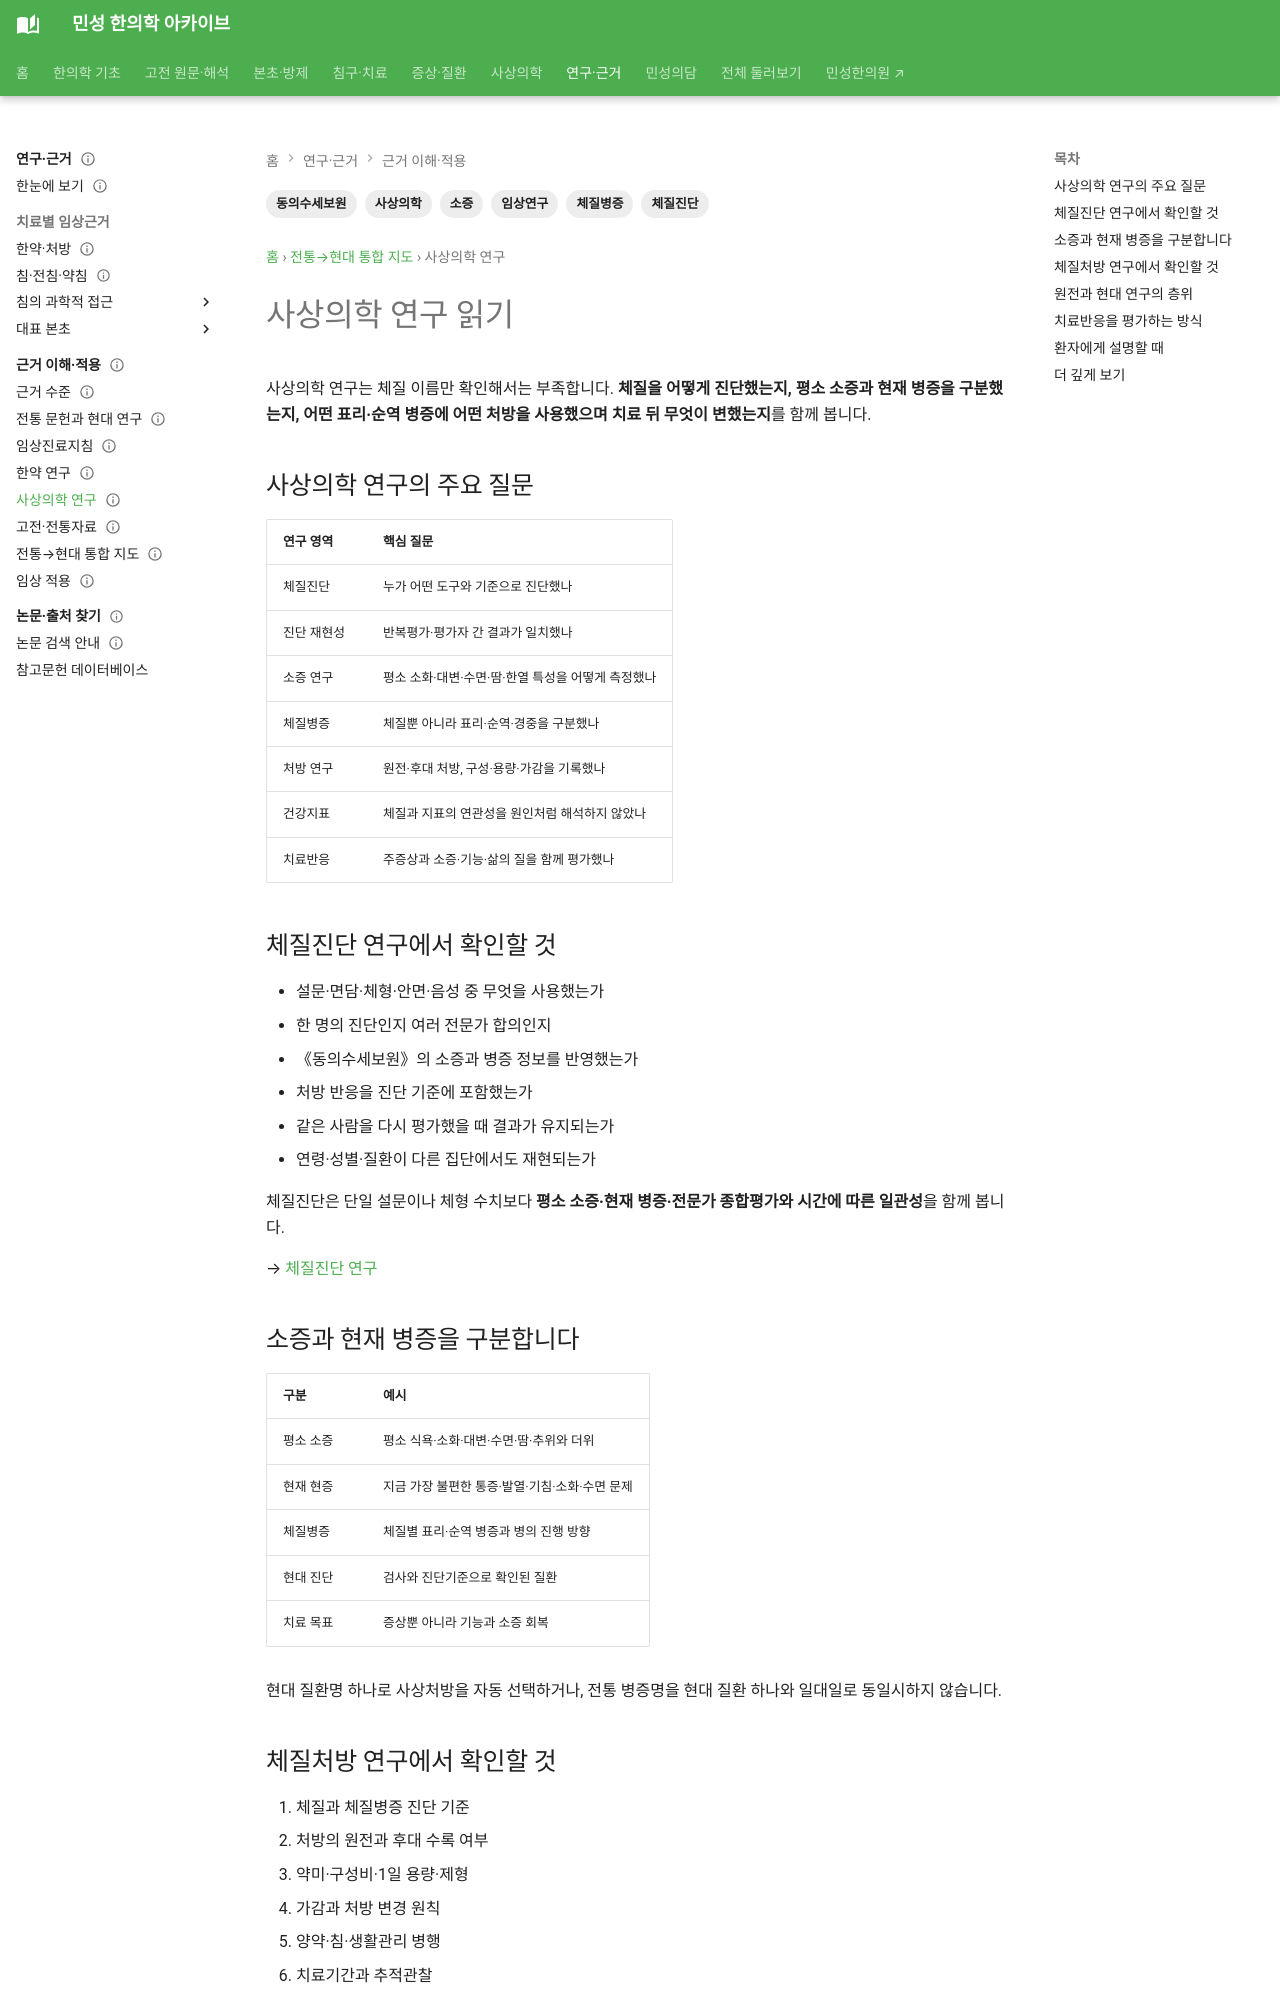

repository: joowon1111/minseong-korean-medicine-wiki · page: evidence-integrated/sasang-evidence/index.html · generator: mkdocs

---
title: 사상의학 연구 읽기
description: 체질진단의 재현성, 평소 소증과 현재 체질병증, 표리·순역, 처방 구성·용량과 치료반응을 구분해 사상의학 연구를 읽습니다.
tags: [사상의학, 체질진단, 소증, 체질병증, 동의수세보원, 임상연구]
status: 검토완료
last_reviewed: '2026-08-29'
---
# 사상의학 연구 읽기

사상의학 연구는 체질 이름만 확인해서는 부족합니다. **체질을 어떻게 진단했는지, 평소 소증과 현재 병증을 구분했는지, 어떤 표리·순역 병증에 어떤 처방을 사용했으며 치료 뒤 무엇이 변했는지**를 함께 봅니다.

## 사상의학 연구의 주요 질문

| 연구 영역 | 핵심 질문 |
|---|---|
| 체질진단 | 누가 어떤 도구와 기준으로 진단했나 |
| 진단 재현성 | 반복평가·평가자 간 결과가 일치했나 |
| 소증 연구 | 평소 소화·대변·수면·땀·한열 특성을 어떻게 측정했나 |
| 체질병증 | 체질뿐 아니라 표리·순역·경중을 구분했나 |
| 처방 연구 | 원전·후대 처방, 구성·용량·가감을 기록했나 |
| 건강지표 | 체질과 지표의 연관성을 원인처럼 해석하지 않았나 |
| 치료반응 | 주증상과 소증·기능·삶의 질을 함께 평가했나 |

## 체질진단 연구에서 확인할 것

- 설문·면담·체형·안면·음성 중 무엇을 사용했는가
- 한 명의 진단인지 여러 전문가 합의인지
- 《동의수세보원》의 소증과 병증 정보를 반영했는가
- 처방 반응을 진단 기준에 포함했는가
- 같은 사람을 다시 평가했을 때 결과가 유지되는가
- 연령·성별·질환이 다른 집단에서도 재현되는가

체질진단은 단일 설문이나 체형 수치보다 **평소 소증·현재 병증·전문가 종합평가와 시간에 따른 일관성**을 함께 봅니다.

→ [체질진단 연구](../sasang-research/index.md#diagnosis-research)

## 소증과 현재 병증을 구분합니다

| 구분 | 예시 |
|---|---|
| 평소 소증 | 평소 식욕·소화·대변·수면·땀·추위와 더위 |
| 현재 현증 | 지금 가장 불편한 통증·발열·기침·소화·수면 문제 |
| 체질병증 | 체질별 표리·순역 병증과 병의 진행 방향 |
| 현대 진단 | 검사와 진단기준으로 확인된 질환 |
| 치료 목표 | 증상뿐 아니라 기능과 소증 회복 |

현대 질환명 하나로 사상처방을 자동 선택하거나, 전통 병증명을 현대 질환 하나와 일대일로 동일시하지 않습니다.
